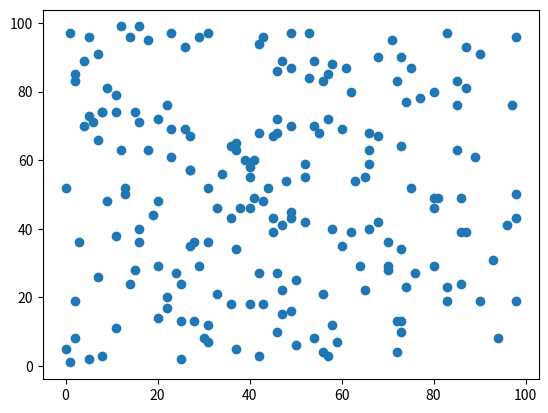

Here is the Python script that generated this plot:
from copy import deepcopy
import numpy as np
import matplotlib.pyplot as plt

data = np.random.randint(0,100, (200,2))

x = data.T[0]
y = data.T[1]

def dist(a, b, ax=1):
    return np.linalg.norm(a-b, axis=ax)

k=3
D_x = np.random.randint(0, np.max(data), size=k)
D_y = np.random.randint(0, np.max(data), size=k)
D = np.array(list(zip(D_x, D_y)))

D_old = np.zeros(D.shape)
clusters = np.zeros(len(data))
iteration_flag = dist(D, D_old, 1)
tmp = 1
while iteration_flag.any()!=0 and tmp<20:
    for i in range(len(D)):
        distances = dist(data[i], D, 1)
        clusters[i] = np.argmin(distances)
    D_old = deepcopy(D)
    for i in range(k):
        points = [data[j] for j in range(len(data)) if clusters[j] ==i]
        if len(points)!=0:
            D[i] = np.mean(points, axis=0)
    print('循环第{}次'.format(tmp))
    tmp += 1
    print(iteration_flag)
    iteration_flag = dist(D, D_old, 1)
colors = ['r', 'g', 'b', 'y', 'c', 'm']
plt.scatter(x, y)
plt.show()
